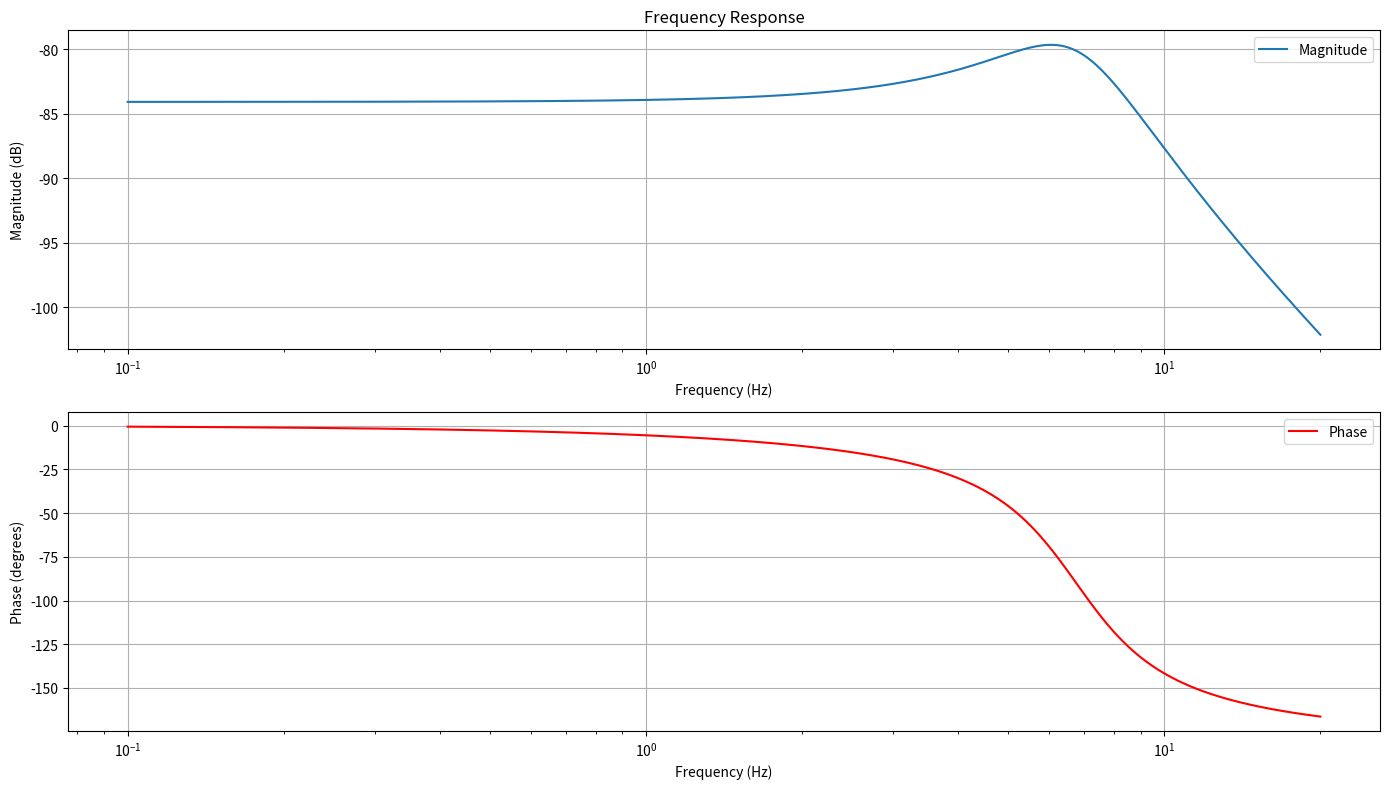
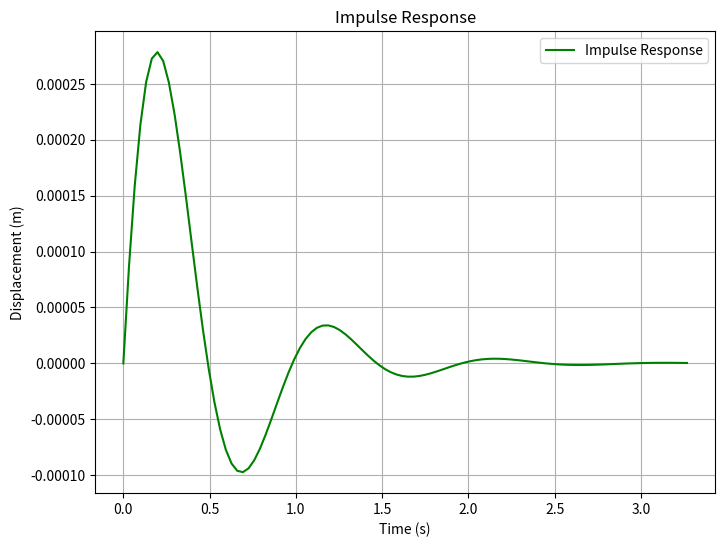

Write the Python code that produced these figures, in order.
import numpy as np
import matplotlib.pyplot as plt
from scipy.signal import lti, bode, impulse

class SuspensionPerformanceAnalyser:
    def __init__(self, config):
        self.mass = config.get("mass", 300)  # kg, sprung mass
        self.spring_rate = config.get("spring_rate", 15000)  # N/m
        self.damping_coefficient = config.get("damping_coefficient", 1200)  # Ns/m
        self.track_irregularities = config.get("track_irregularities", 0.01)  # m
        self.frequency_range = config.get("frequency_range", (0.1, 20))  # Hz
        self.sample_points = config.get("sample_points", 1000)

    def compute_transfer_function(self):
        # Calculate suspension transfer function
        k = self.spring_rate  # Spring stiffness
        c = self.damping_coefficient  # Damping coefficient
        m = self.mass  # Sprung mass

        # Transfer function: H(s) = 1 / (m*s^2 + c*s + k)
        num = [1]
        den = [m, c, k]
        system = lti(num, den)
        return system

    def frequency_response(self, system):
        # Compute the frequency response of the suspension system
        w = np.logspace(np.log10(self.frequency_range[0]), np.log10(self.frequency_range[1]), self.sample_points)
        _, mag, phase = bode(system, w=w)
        return w, mag, phase

    def impulse_response(self, system):
        # Compute the impulse response of the suspension system
        t, response = impulse(system)
        return t, response

    def run_simulation(self):
        system = self.compute_transfer_function()
        w, mag, phase = self.frequency_response(system)
        t, response = self.impulse_response(system)

        return {
            "frequency": w,
            "magnitude": mag,
            "phase": phase,
            "time": t,
            "impulse_response": response
        }

    def plot_results(self, results):
        # Plot frequency response
        plt.figure(figsize=(14, 8))

        plt.subplot(2, 1, 1)
        plt.semilogx(results["frequency"], results["magnitude"], label="Magnitude")
        plt.title("Frequency Response")
        plt.xlabel("Frequency (Hz)")
        plt.ylabel("Magnitude (dB)")
        plt.grid(True)
        plt.legend()

        plt.subplot(2, 1, 2)
        plt.semilogx(results["frequency"], results["phase"], label="Phase", color="red")
        plt.xlabel("Frequency (Hz)")
        plt.ylabel("Phase (degrees)")
        plt.grid(True)
        plt.legend()

        plt.tight_layout()
        plt.show()

        # Plot impulse response
        plt.figure(figsize=(8, 6))
        plt.plot(results["time"], results["impulse_response"], label="Impulse Response", color="green")
        plt.title("Impulse Response")
        plt.xlabel("Time (s)")
        plt.ylabel("Displacement (m)")
        plt.grid(True)
        plt.legend()
        plt.show()

if __name__ == "__main__":
    config = {
        "mass": 350,
        "spring_rate": 16000,
        "damping_coefficient": 1500,
        "track_irregularities": 0.02,
        "frequency_range": (0.1, 20),
        "sample_points": 1000
    }

    analyser = SuspensionPerformanceAnalyser(config)
    results = analyser.run_simulation()

    print("Simulation Completed.")
    analyser.plot_results(results)